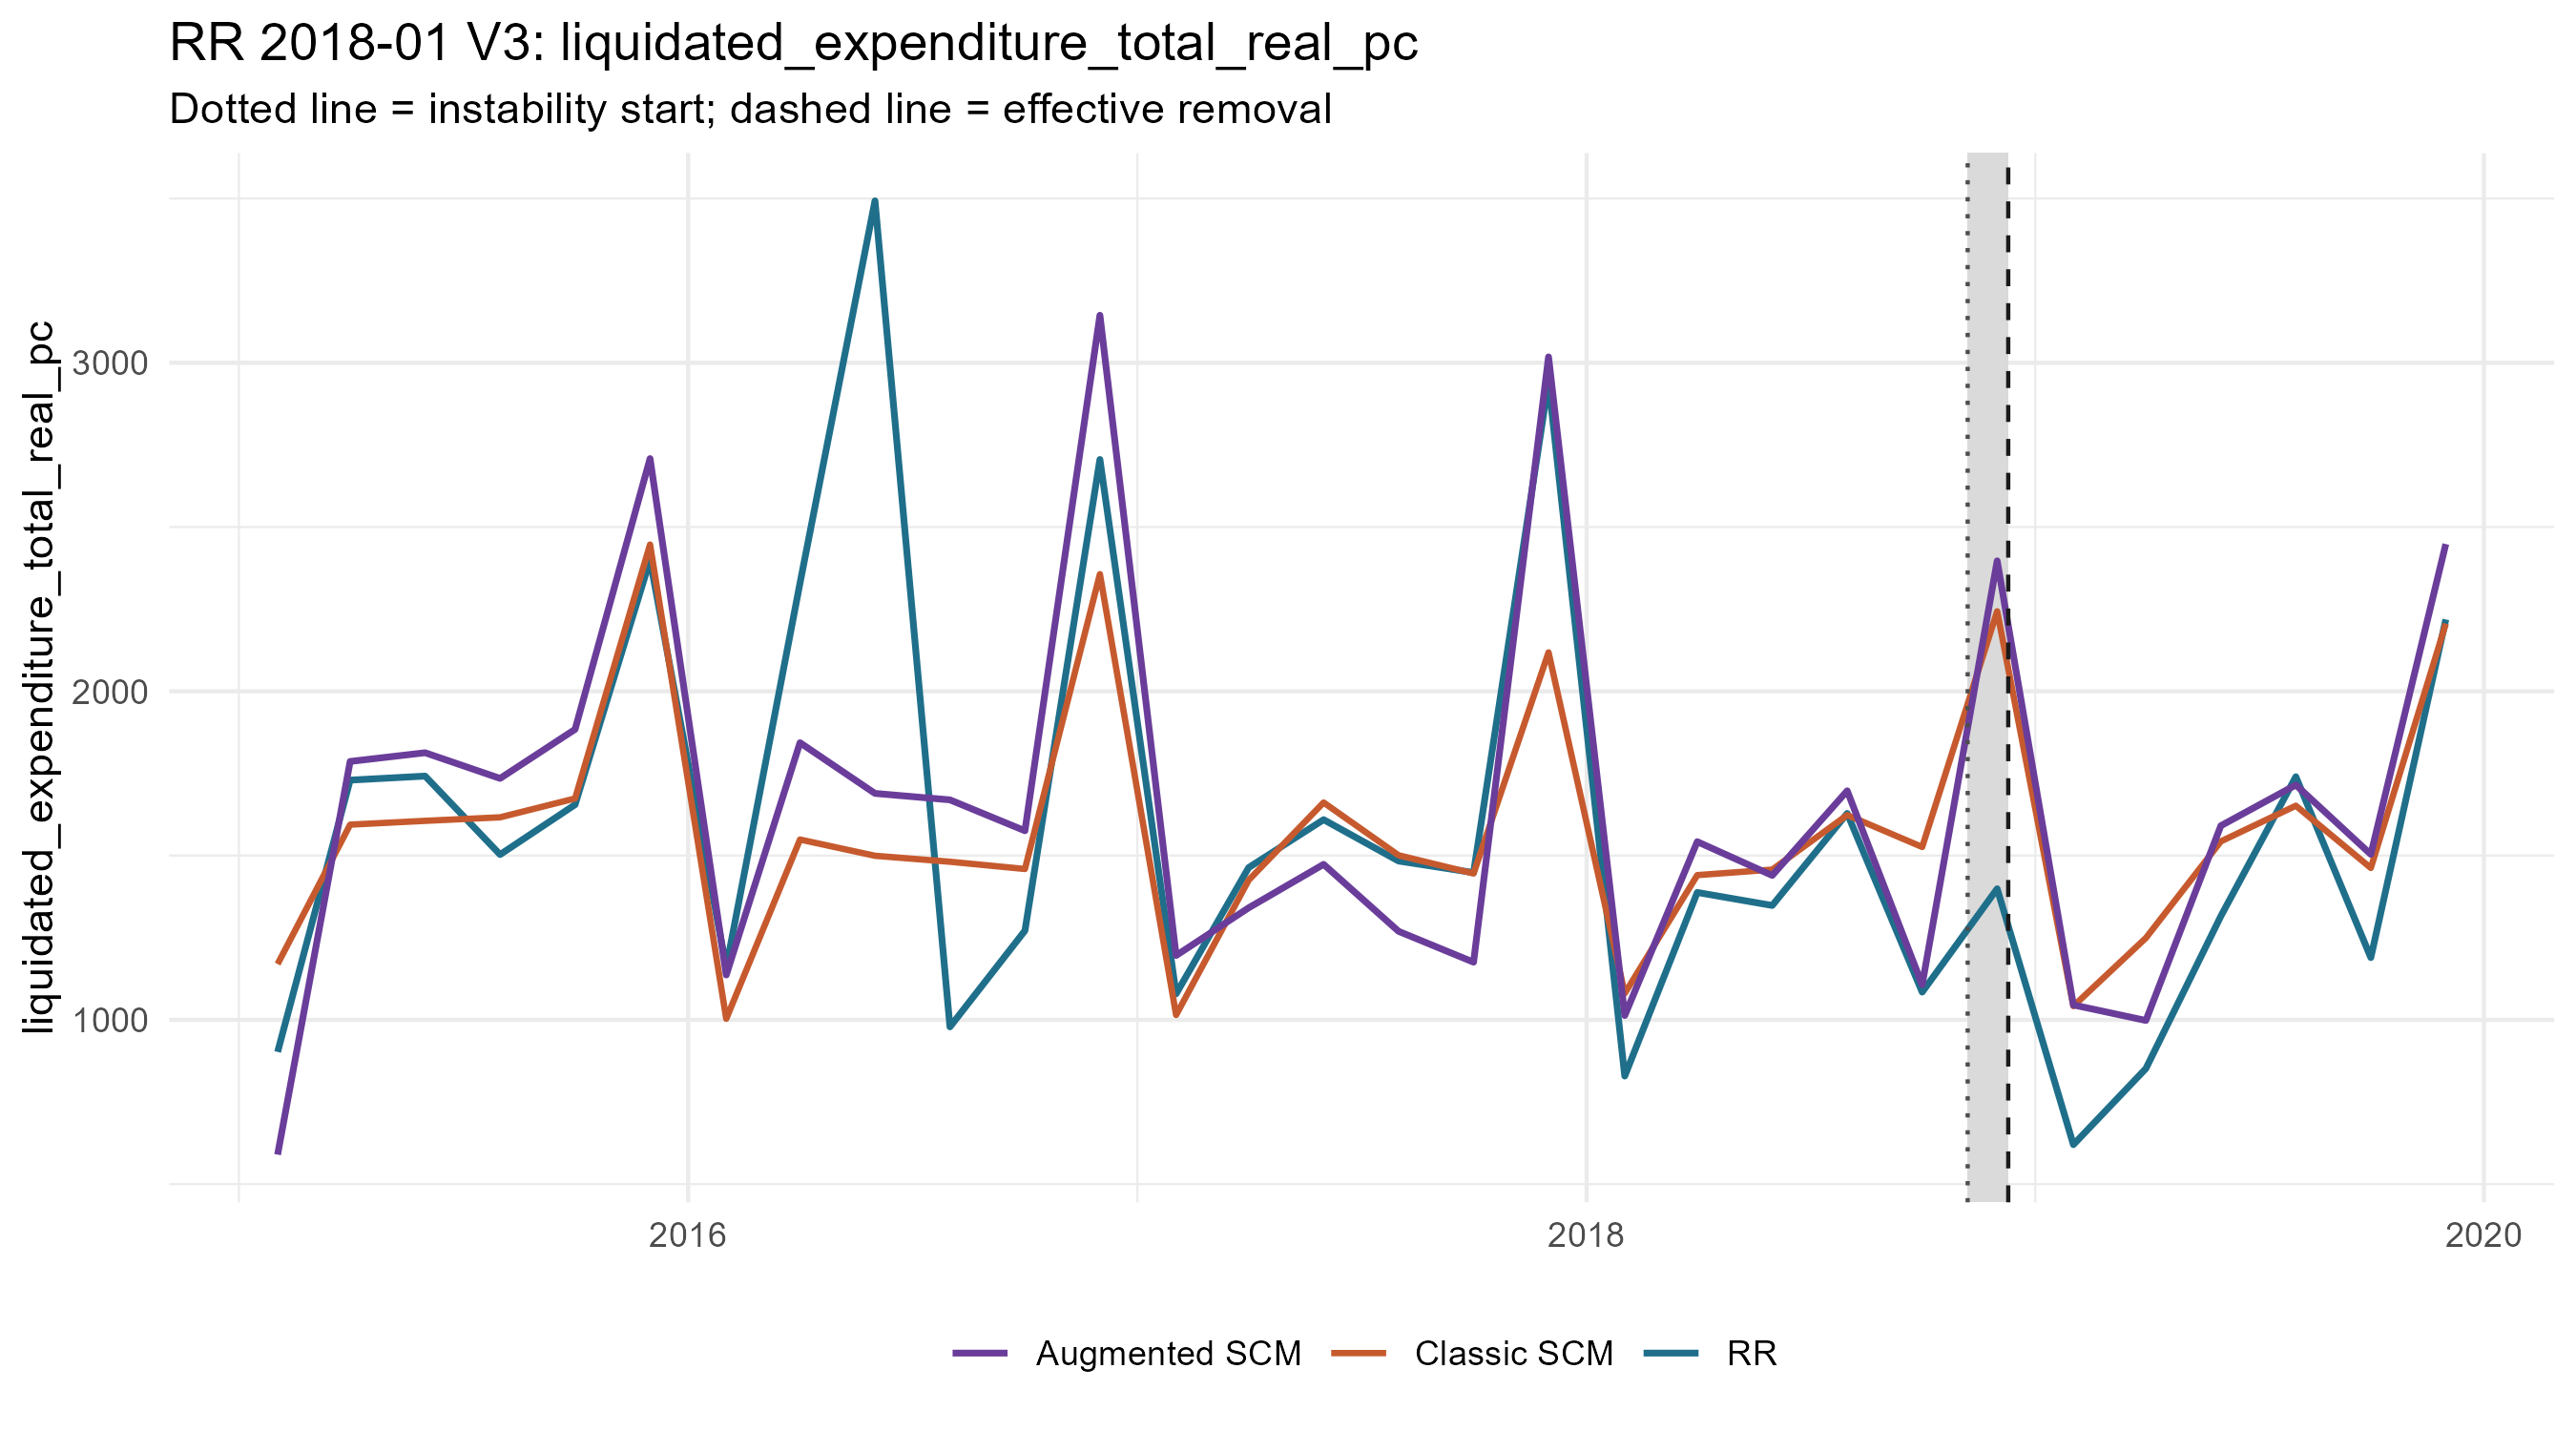

The data file committed next to this chart (first rows):
period_date, analysis_period, treated_value, scm_synthetic_value, augmentation_correction, augmentation_lambda, augmentation_cv_rmse, augmented_synthetic_value, scm_gap, augmented_gap, outcome
2015-02-01, pre, 902.3, 1170, -580.1, 1e-4, 0.2028, 589.8, -267.5, 312.6, liquidated_expenditure_total_real_pc
2015-04-01, pre, 1730, 1594, 192.4, 1e-4, 0.1109, 1787, 135.5, -56.82, liquidated_expenditure_total_real_pc
2015-06-01, pre, 1742, 1606, 207.3, 0.02759, 0.08965, 1813, 136.2, -71.1, liquidated_expenditure_total_real_pc
2015-08-01, pre, 1503, 1616, 118.4, 1e-4, 0.143, 1735, -113.4, -231.8, liquidated_expenditure_total_real_pc
2015-10-01, pre, 1655, 1674, 210.4, 1e-4, 0.09367, 1884, -18.87, -229.3, liquidated_expenditure_total_real_pc
2015-12-01, pre, 2400, 2447, 261.6, 1e-4, 0.1969, 2708, -46.89, -308.5, liquidated_expenditure_total_real_pc
2016-02-01, pre, 1159, 1003, 133.4, 0.02759, 0.1083, 1137, 156.3, 22.86, liquidated_expenditure_total_real_pc
2016-04-01, pre, 2329, 1549, 294.7, 0.02759, 0.09275, 1844, 780.5, 485.8, liquidated_expenditure_total_real_pc
2016-06-01, pre, 3493, 1499, 189.8, 1.867, 0.2615, 1689, 1994, 1804, liquidated_expenditure_total_real_pc
2016-08-01, pre, 978.6, 1481, 188.4, 0.03919, 0.1764, 1670, -502.7, -691, liquidated_expenditure_total_real_pc
2016-10-01, pre, 1271, 1459, 116.4, 0.1124, 0.175, 1576, -187.7, -304.1, liquidated_expenditure_total_real_pc
2016-12-01, pre, 2706, 2357, 788.1, 1e-4, 0.1203, 3145, 349.1, -439, liquidated_expenditure_total_real_pc
2017-02-01, pre, 1079, 1015, 181.1, 1e-4, 0.07528, 1196, 64.34, -116.7, liquidated_expenditure_total_real_pc
2017-04-01, pre, 1463, 1425, -84.25, 1e-4, 0.1395, 1341, 38.19, 122.4, liquidated_expenditure_total_real_pc
2017-06-01, pre, 1609, 1661, -188.2, 1e-4, 0.4184, 1473, -52.12, 136, liquidated_expenditure_total_real_pc
2017-08-01, pre, 1483, 1501, -231.5, 1e-4, 0.2098, 1269, -17.5, 214, liquidated_expenditure_total_real_pc
2017-10-01, pre, 1448, 1445, -269.9, 1e-4, 0.1391, 1176, 2.793, 272.7, liquidated_expenditure_total_real_pc
2017-12-01, pre, 2942, 2118, 899.5, 1e-4, 0.1791, 3018, 823.7, -75.84, liquidated_expenditure_total_real_pc
2018-02-01, pre, 828.9, 1080, -67.25, 1e-4, 0.1081, 1013, -251.6, -184.3, liquidated_expenditure_total_real_pc
2018-04-01, pre, 1388, 1440, 101.8, 1e-4, 0.156, 1542, -52.73, -154.5, liquidated_expenditure_total_real_pc
2018-06-01, pre, 1348, 1457, -17.69, 1e-4, 0.1404, 1440, -109.1, -91.46, liquidated_expenditure_total_real_pc
2018-08-01, pre, 1628, 1623, 73.86, 1e-4, 0.099, 1697, 5.001, -68.86, liquidated_expenditure_total_real_pc
2018-10-01, pre, 1084, 1526, -419.3, 0.009617, 0.08072, 1107, -441.7, -22.39, liquidated_expenditure_total_real_pc
2018-12-01, crisis, 1399, 2244, 153.5, 21.83, 0.4572, 2397, -844.5, -998.1, liquidated_expenditure_total_real_pc
2019-02-01, post, 620.1, 1042, 3.6, 31.01, 0.6152, 1045, -421.7, -425.3, liquidated_expenditure_total_real_pc
2019-04-01, post, 851.8, 1249, -251.1, 2.653, 0.4249, 998.1, -397.4, -146.3, liquidated_expenditure_total_real_pc
2019-06-01, post, 1316, 1543, 47.62, 5.356, 0.2781, 1591, -227.5, -275.1, liquidated_expenditure_total_real_pc
2019-08-01, post, 1740, 1652, 63.26, 15.36, 0.3557, 1715, 88.31, 25.05, liquidated_expenditure_total_real_pc
2019-10-01, post, 1189, 1462, 41.45, 31.01, 0.4886, 1504, -272.9, -314.4, liquidated_expenditure_total_real_pc
2019-12-01, post, 2219, 2206, 242.2, 1e-4, 0.3067, 2448, 12.71, -229.5, liquidated_expenditure_total_real_pc
